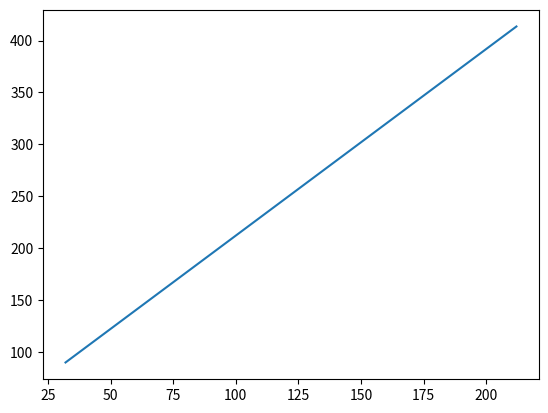

Here is the Python script that generated this plot:
import matplotlib.pyplot as plot

def f(x):
    return x * (9/5) + 32

xs = range(32, 213)
ys = []
for x in xs:
    ys.append(f(x))

plot.plot(xs, ys)
plot.show()
